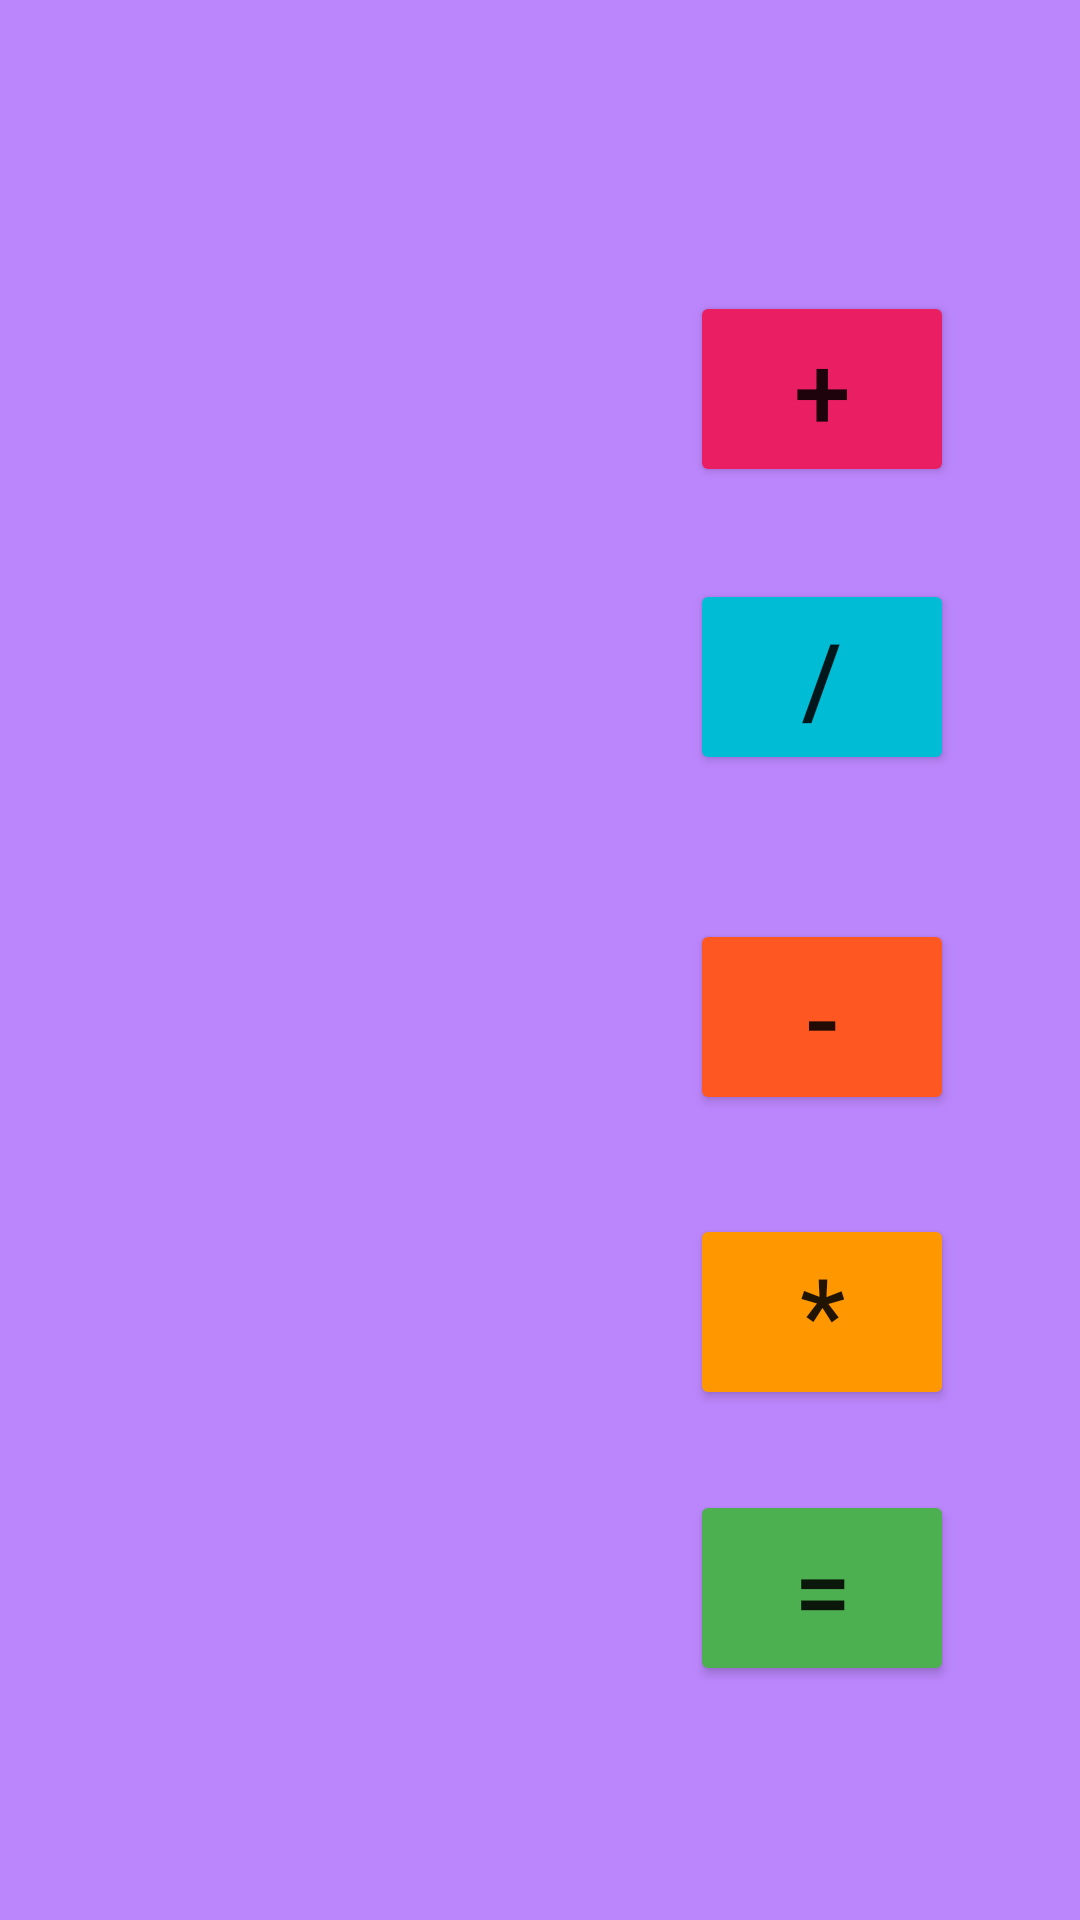

Here is an Android app screen rendered from its layout file. Give the layout XML and the strings, colors and styles it references.
<!-- AndroidManifest.xml: application theme Theme.Tapped -->
<!-- res/layout/activity_calculator.xml -->
<?xml version="1.0" encoding="utf-8"?>
<androidx.constraintlayout.widget.ConstraintLayout xmlns:android="http://schemas.android.com/apk/res/android"
    xmlns:app="http://schemas.android.com/apk/res-auto"
    xmlns:tools="http://schemas.android.com/tools"
    android:layout_width="match_parent"
    android:layout_height="match_parent"
    android:background="@color/purple_200"
    tools:context=".CalculatorActivity">

    <Button
        android:id="@+id/Btn_divide"
        android:layout_width="wrap_content"
        android:layout_height="wrap_content"
        android:text="/"
        android:textSize="34sp"
        app:backgroundTint="#00BCD4"
        app:layout_constraintBottom_toBottomOf="parent"
        app:layout_constraintEnd_toEndOf="parent"
        app:layout_constraintHorizontal_bias="0.845"
        app:layout_constraintStart_toStartOf="parent"
        app:layout_constraintTop_toTopOf="parent"
        app:layout_constraintVertical_bias="0.336" />

    <Button
        android:id="@+id/Btn_minus"
        android:layout_width="wrap_content"
        android:layout_height="wrap_content"
        android:text="-"
        android:textSize="34sp"
        app:backgroundTint="#FF5722"
        app:layout_constraintBottom_toBottomOf="parent"
        app:layout_constraintEnd_toEndOf="parent"
        app:layout_constraintHorizontal_bias="0.845"
        app:layout_constraintStart_toStartOf="parent"
        app:layout_constraintTop_toTopOf="parent"
        app:layout_constraintVertical_bias="0.533" />

    <Button
        android:id="@+id/Btn_add"
        android:layout_width="wrap_content"
        android:layout_height="wrap_content"
        android:text="+"
        android:textSize="34sp"
        app:backgroundTint="#E91E63"
        app:layout_constraintBottom_toBottomOf="parent"
        app:layout_constraintEnd_toEndOf="parent"
        app:layout_constraintHorizontal_bias="0.845"
        app:layout_constraintStart_toStartOf="parent"
        app:layout_constraintTop_toTopOf="parent"
        app:layout_constraintVertical_bias="0.169" />

    <Button
        android:id="@+id/Btn_multiply"
        android:layout_width="wrap_content"
        android:layout_height="wrap_content"
        android:text="*"
        android:textSize="34sp"
        app:backgroundTint="#FF9800"
        app:layout_constraintBottom_toBottomOf="parent"
        app:layout_constraintEnd_toEndOf="parent"
        app:layout_constraintHorizontal_bias="0.845"
        app:layout_constraintStart_toStartOf="parent"
        app:layout_constraintTop_toTopOf="parent"
        app:layout_constraintVertical_bias="0.704" />

    <Button
        android:id="@+id/btn_equal"
        android:layout_width="wrap_content"
        android:layout_height="wrap_content"
        android:text="="
        android:textSize="34sp"
        app:backgroundTint="#4CAF50"
        app:layout_constraintBottom_toBottomOf="parent"
        app:layout_constraintEnd_toEndOf="parent"
        app:layout_constraintHorizontal_bias="0.845"
        app:layout_constraintStart_toStartOf="parent"
        app:layout_constraintTop_toTopOf="parent"
        app:layout_constraintVertical_bias="0.864" />

</androidx.constraintlayout.widget.ConstraintLayout>
<!-- resources referenced by this layout -->
<resources>
  <style name="Theme.Tapped" parent="Theme.MaterialComponents.DayNight.DarkActionBar">
          
          <item name="colorPrimary">@color/purple_500</item>
          <item name="colorPrimaryVariant">@color/purple_700</item>
          <item name="colorOnPrimary">@color/white</item>
          
          <item name="colorSecondary">@color/teal_200</item>
          <item name="colorSecondaryVariant">@color/teal_700</item>
          <item name="colorOnSecondary">@color/black</item>
          
          <item name="android:statusBarColor" tools:targetApi="l">?attr/colorPrimaryVariant</item>
          
      </style>
  <!-- not gathered from this repository: default colours our renderer supplied (Android Studio template values) -->
  <color name="purple_200">#FFBB86FC</color>
  <color name="purple_500">#FF6200EE</color>
  <color name="purple_700">#FF3700B3</color>
  <color name="teal_200">#FF03DAC5</color>
  <color name="teal_700">#FF018786</color>
  <color name="black">#FF000000</color>
  <color name="white">#FFFFFFFF</color>
</resources>
